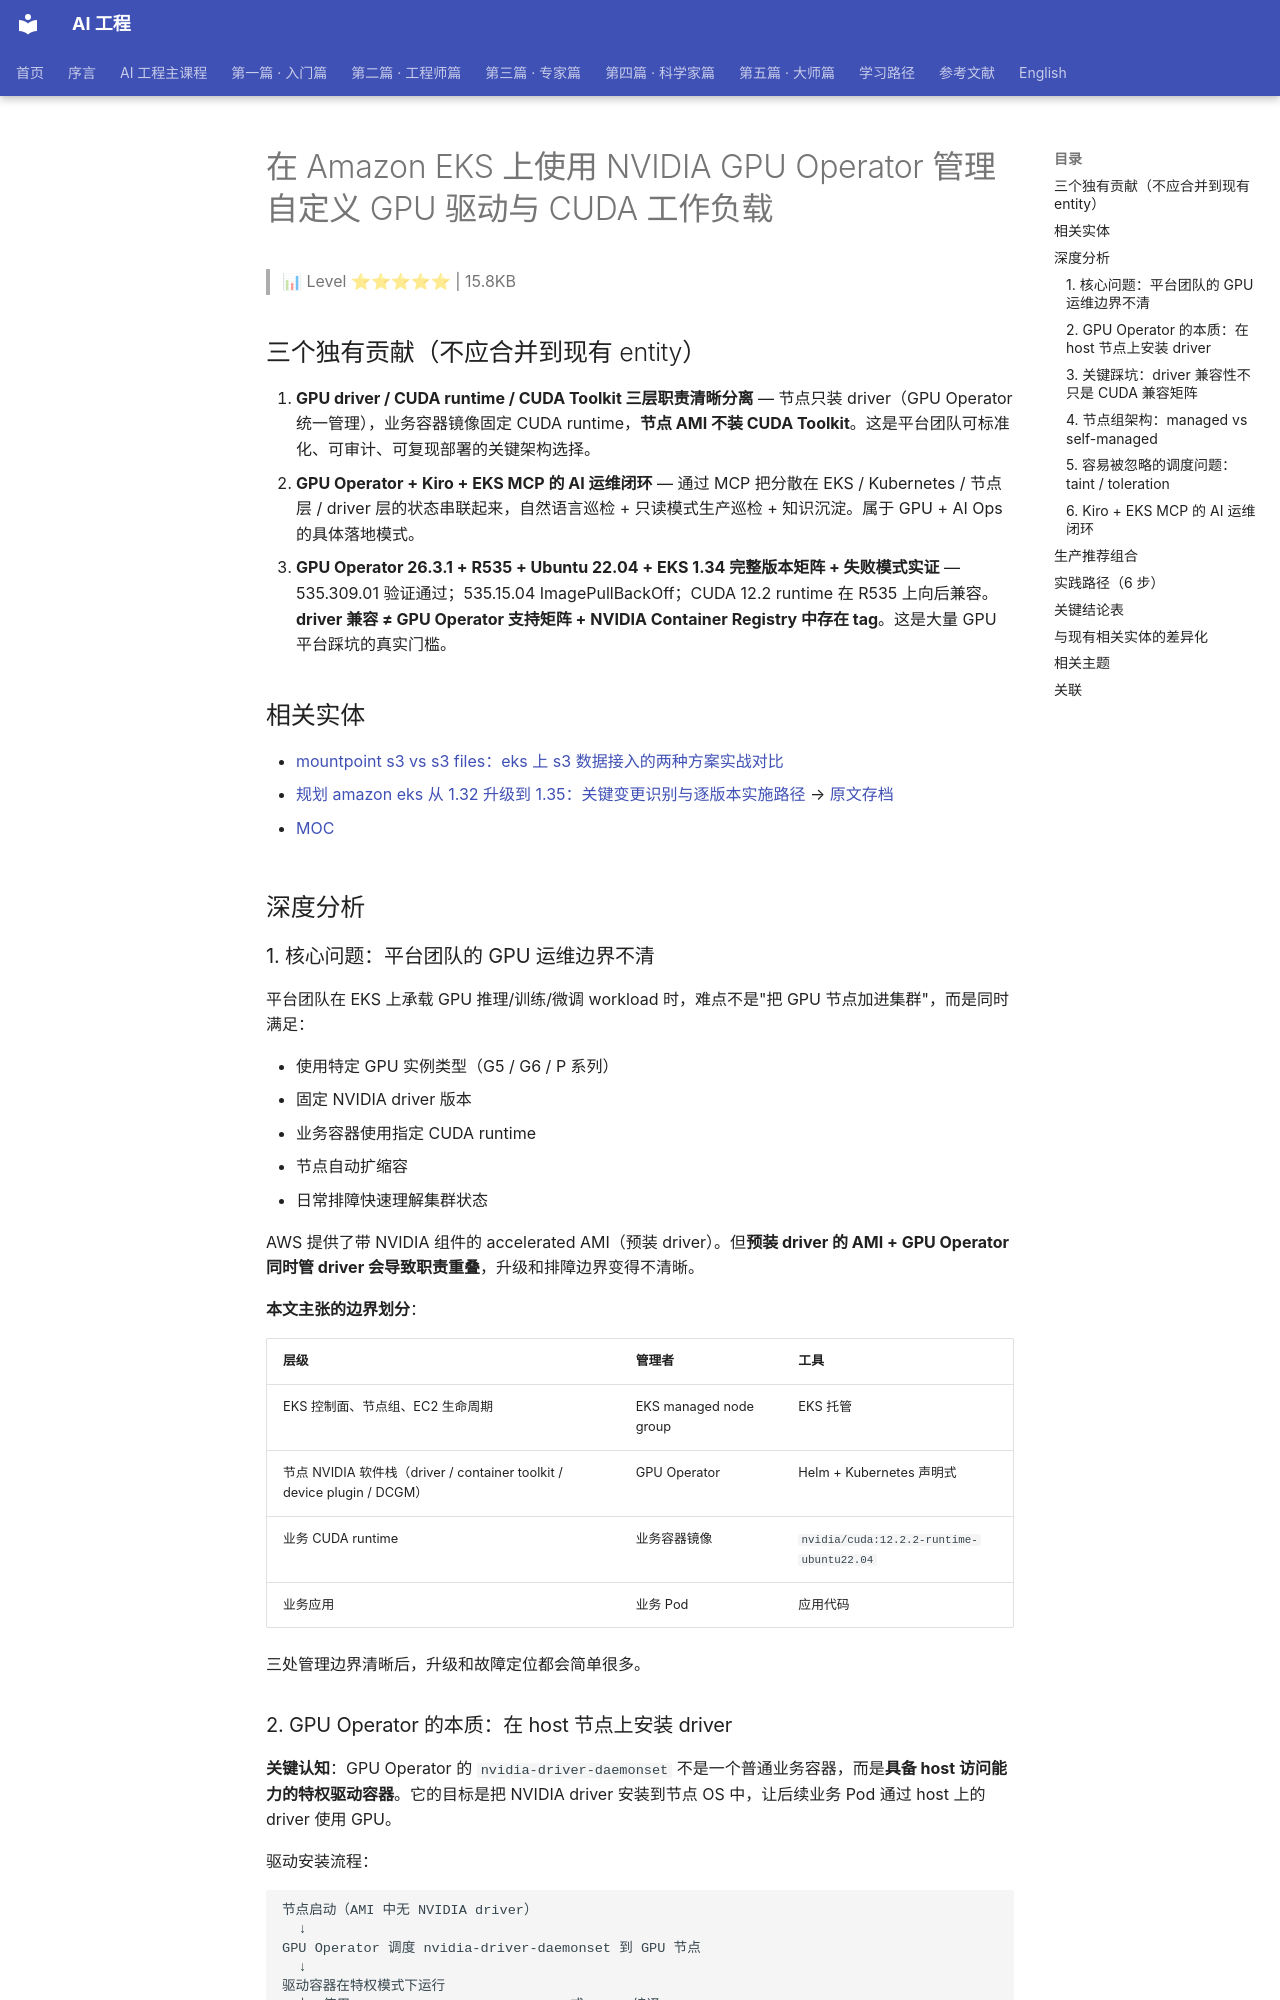

repository: QianJinGuo/wiki-book · page: ch11/173-amazon-eks-nvidia-gpu-operator-gpu-cuda.html · generator: mkdocs

# 在 Amazon EKS 上使用 NVIDIA GPU Operator 管理自定义 GPU 驱动与 CUDA 工作负载

> 📊 Level ⭐⭐⭐⭐⭐ | 15.8KB

## 三个独有贡献（不应合并到现有 entity）

1. **GPU driver / CUDA runtime / CUDA Toolkit 三层职责清晰分离** — 节点只装 driver（GPU Operator 统一管理），业务容器镜像固定 CUDA runtime，**节点 AMI 不装 CUDA Toolkit**。这是平台团队可标准化、可审计、可复现部署的关键架构选择。
2. **GPU Operator + Kiro + EKS MCP 的 AI 运维闭环** — 通过 MCP 把分散在 EKS / Kubernetes / 节点层 / driver 层的状态串联起来，自然语言巡检 + 只读模式生产巡检 + 知识沉淀。属于 GPU + AI Ops 的具体落地模式。
3. **GPU Operator 26.3.1 + R535 + Ubuntu 22.04 + EKS 1.34 完整版本矩阵 + 失败模式实证** — 535.309.01 验证通过；535.15.04 ImagePullBackOff；CUDA 12.2 runtime 在 R535 上向后兼容。**driver 兼容 ≠ GPU Operator 支持矩阵 + NVIDIA Container Registry 中存在 tag**。这是大量 GPU 平台踩坑的真实门槛。

## 相关实体

- [mountpoint s3 vs s3 files：eks 上 s3 数据接入的两种方案实战对比](https://github.com/QianJinGuo/wiki-public/blob/main/entities/mountpoint-s3-vs-s3-files-eks-storage-comparison.md)
- [规划 amazon eks 从 1.32 升级到 1.35：关键变更识别与逐版本实施路径](https://github.com/QianJinGuo/wiki-public/blob/main/entities/规划-amazon-eks-从-132-升级到-135关键变更识别与逐版本实施路径.md)
→ [原文存档](https://aws.amazon.com/cn/blogs/china/amazon-eks-using-nvidia-gpu-operator-management-gpu-cuda/)

- [MOC](https://github.com/QianJinGuo/wiki-public/blob/main/moc/tool-use-mcp-patterns.md)
## 深度分析

### 1. 核心问题：平台团队的 GPU 运维边界不清

平台团队在 EKS 上承载 GPU 推理/训练/微调 workload 时，难点不是"把 GPU 节点加进集群"，而是同时满足：

- 使用特定 GPU 实例类型（G5 / G6 / P 系列）
- 固定 NVIDIA driver 版本
- 业务容器使用指定 CUDA runtime
- 节点自动扩缩容
- 日常排障快速理解集群状态

AWS 提供了带 NVIDIA 组件的 accelerated AMI（预装 driver）。但**预装 driver 的 AMI + GPU Operator 同时管 driver 会导致职责重叠**，升级和排障边界变得不清晰。

**本文主张的边界划分**：

| 层级 | 管理者 | 工具 |
|------|--------|------|
| EKS 控制面、节点组、EC2 生命周期 | EKS managed node group | EKS 托管 |
| 节点 NVIDIA 软件栈（driver / container toolkit / device plugin / DCGM）| GPU Operator | Helm + Kubernetes 声明式 |
| 业务 CUDA runtime | 业务容器镜像 | `nvidia/cuda:12.2.2-runtime-ubuntu22.04` |
| 业务应用 | 业务 Pod | 应用代码 |

三处管理边界清晰后，升级和故障定位都会简单很多。
